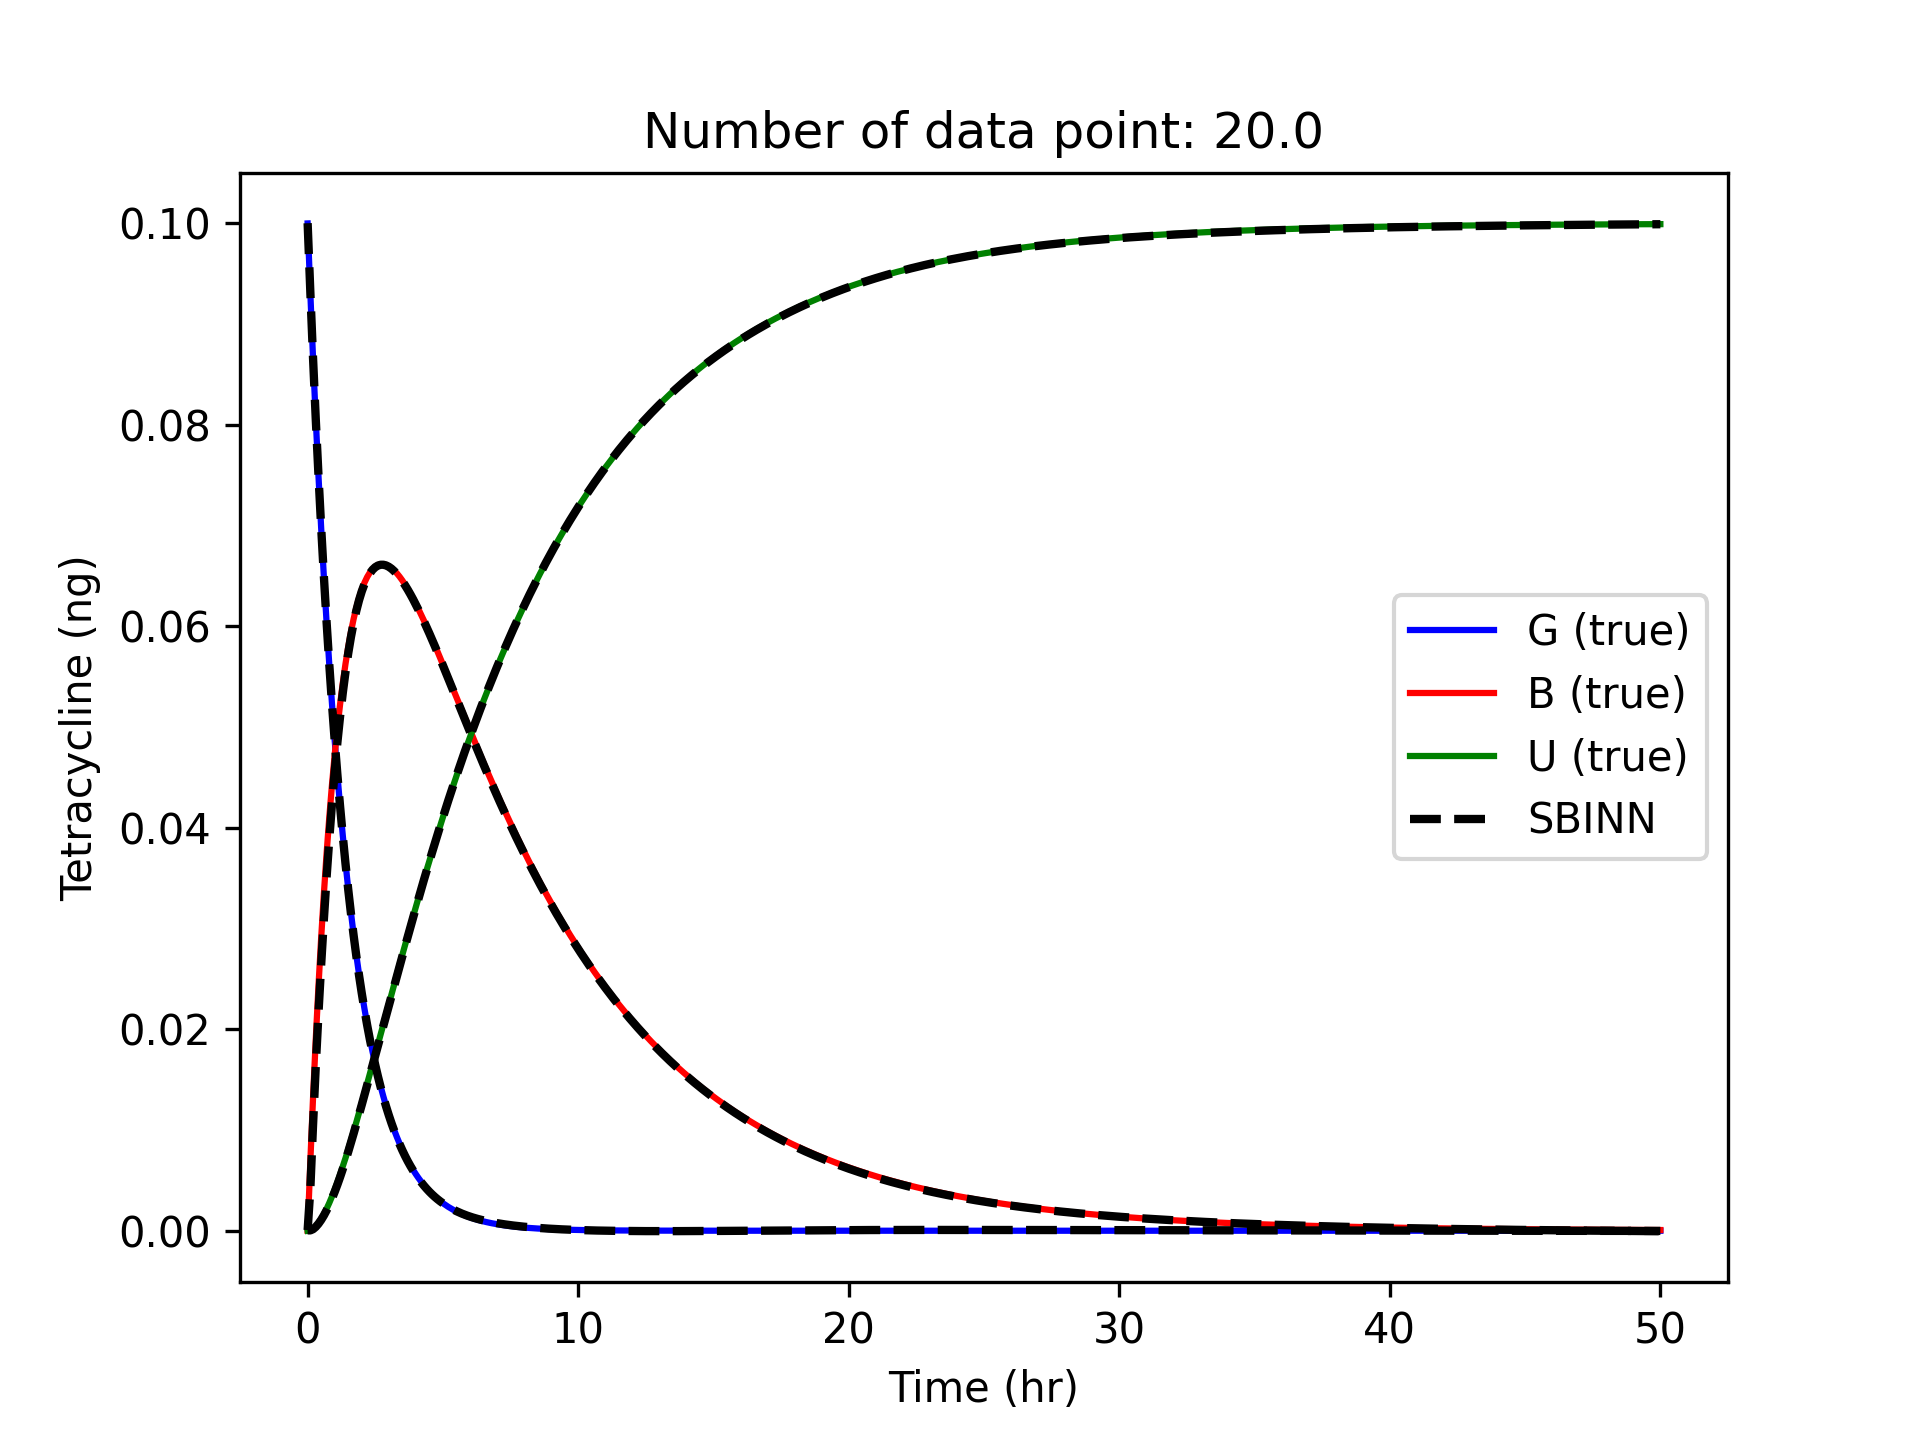

The data file committed next to this chart (first rows):
t, G, B, U, ft
0.0, 0.1, 6.4730644e-05, 3.9041042e-05, 0.06529
0.1, 0.09317, 0.004164, 3.454089e-05, 0.0619
0.2, 0.08662, 0.0105, 0.0001547, 0.05831
0.3, 0.08059, 0.01632, 0.0003823, 0.0546
0.4, 0.07503, 0.02157, 0.0006934, 0.05086
0.5, 0.06984, 0.02641, 0.001074, 0.04715
0.6, 0.06498, 0.0309, 0.001518, 0.0435
0.7, 0.06045, 0.03506, 0.002022, 0.03997
0.8, 0.05623, 0.0389, 0.002583, 0.03656
0.9, 0.05231, 0.0424, 0.003197, 0.03331
1.0, 0.04866, 0.04559, 0.003862, 0.03022
1.1, 0.04526, 0.04848, 0.004575, 0.0273
1.2, 0.04211, 0.05108, 0.005333, 0.02454
1.3, 0.03917, 0.05341, 0.006133, 0.02196
1.4, 0.03643, 0.05549, 0.006969, 0.01955
1.5, 0.03388, 0.05732, 0.007837, 0.01731
1.6, 0.03151, 0.05894, 0.008733, 0.01522
1.7, 0.02931, 0.06034, 0.009652, 0.01328
1.8, 0.02726, 0.06156, 0.01059, 0.01149
1.9, 0.02536, 0.0626, 0.01154, 0.009832
2.0, 0.02359, 0.06347, 0.0125, 0.008303
2.1, 0.02194, 0.0642, 0.01347, 0.006894
2.2, 0.02041, 0.06479, 0.01445, 0.005598
2.3, 0.01899, 0.06526, 0.01543, 0.004408
2.4, 0.01767, 0.06562, 0.01642, 0.003315
2.5, 0.01645, 0.06588, 0.0174, 0.002314
2.6, 0.0153, 0.06604, 0.01839, 0.001398
2.7, 0.01424, 0.06611, 0.01938, 0.0005598
2.8, 0.01325, 0.06612, 0.02037, -0.0002051
2.9, 0.01233, 0.06605, 0.02136, -0.0009027
3.0, 0.01147, 0.06591, 0.02235, -0.001538
3.1, 0.01067, 0.06572, 0.02333, -0.002115
3.2, 0.009927, 0.06548, 0.02432, -0.002639
3.3, 0.009233, 0.06519, 0.0253, -0.003115
3.4, 0.008587, 0.06486, 0.02628, -0.003545
3.5, 0.007986, 0.06449, 0.02726, -0.003932
3.6, 0.007426, 0.06408, 0.02823, -0.004282
3.7, 0.006905, 0.06364, 0.02919, -0.004596
3.8, 0.006421, 0.06317, 0.03015, -0.004877
3.9, 0.005971, 0.06268, 0.03111, -0.005128
4.0, 0.005553, 0.06216, 0.03205, -0.005351
4.1, 0.005165, 0.06162, 0.03299, -0.005549
4.2, 0.004804, 0.06106, 0.03393, -0.005724
4.3, 0.00447, 0.06049, 0.03485, -0.005877
4.4, 0.00416, 0.0599, 0.03576, -0.00601
4.5, 0.003873, 0.05929, 0.03667, -0.006125
4.6, 0.003607, 0.05868, 0.03756, -0.006224
4.7, 0.00336, 0.05805, 0.03845, -0.006307
4.8, 0.003132, 0.05742, 0.03932, -0.006376
4.9, 0.002921, 0.05677, 0.04019, -0.006432
5.0, 0.002725, 0.05613, 0.04104, -0.006476
5.1, 0.002544, 0.05547, 0.04188, -0.00651
5.2, 0.002376, 0.05482, 0.04272, -0.006534
5.3, 0.002221, 0.05416, 0.04354, -0.006549
5.4, 0.002077, 0.05349, 0.04435, -0.006555
5.5, 0.001943, 0.05283, 0.04515, -0.006554
5.6, 0.001819, 0.05217, 0.04595, -0.006547
5.7, 0.001704, 0.05151, 0.04673, -0.006533
5.8, 0.001597, 0.05084, 0.0475, -0.006513
5.9, 0.001497, 0.05019, 0.04826, -0.006488
... 441 more rows
